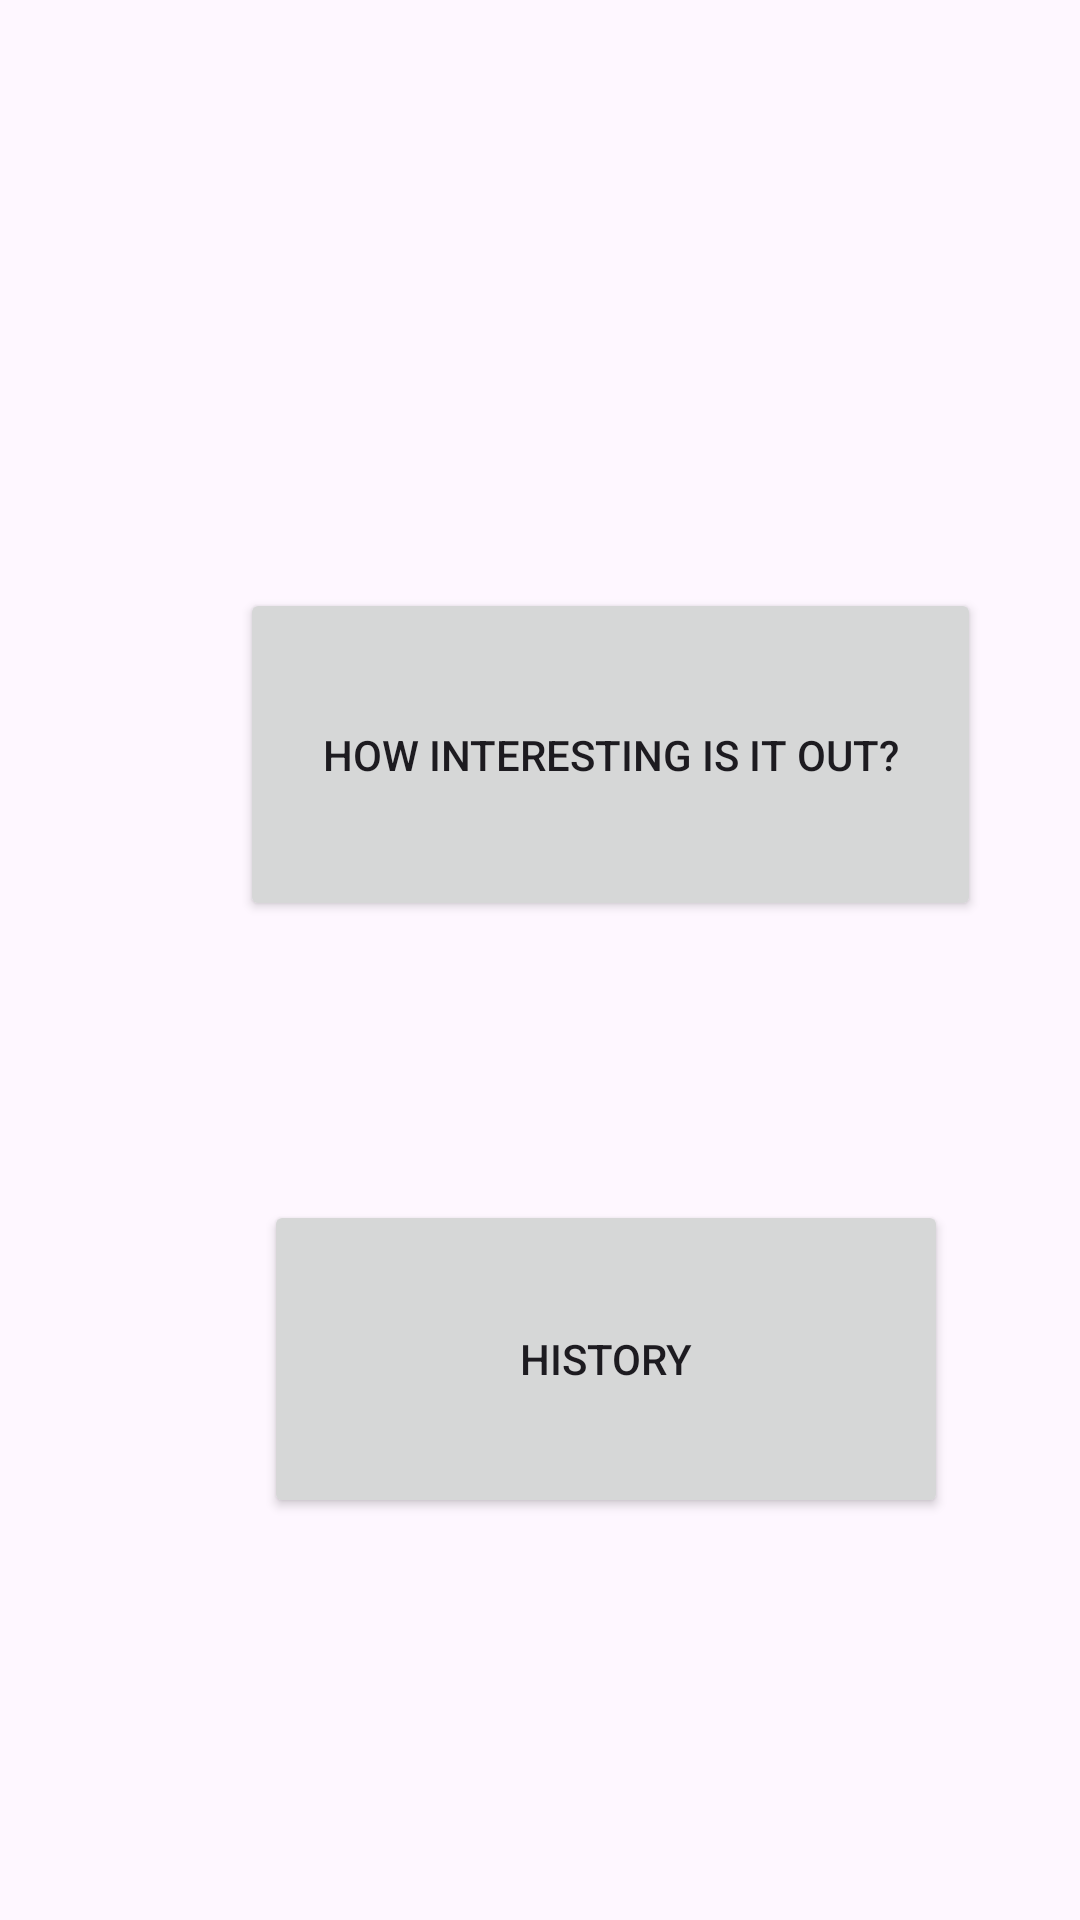

Reconstruct the res/layout file that produces this screen, plus the resources it refers to.
<!-- AndroidManifest.xml: application theme Theme.HIIIO -->
<!-- res/layout/activity_main.xml -->
<?xml version="1.0" encoding="utf-8"?>
<androidx.constraintlayout.widget.ConstraintLayout xmlns:android="http://schemas.android.com/apk/res/android"
    xmlns:app="http://schemas.android.com/apk/res-auto"
    xmlns:tools="http://schemas.android.com/tools"
    android:id="@+id/main"
    android:layout_width="match_parent"
    android:layout_height="match_parent"
    tools:context=".MainActivity">


    <Button
        android:id="@+id/newEntry"
        android:layout_width="247dp"
        android:layout_height="111dp"
        android:layout_marginStart="80dp"
        android:layout_marginTop="196dp"
        android:text="How interesting is it Out?"
        app:layout_constraintStart_toStartOf="parent"
        app:layout_constraintTop_toTopOf="parent" />

    <Button
        android:id="@+id/newEntry"
        android:layout_width="228dp"
        android:layout_height="106dp"
        android:layout_marginStart="88dp"
        android:layout_marginTop="400dp"
        android:text="History"
        app:layout_constraintStart_toStartOf="parent"
        app:layout_constraintTop_toTopOf="parent" />
</androidx.constraintlayout.widget.ConstraintLayout>
<!-- resources referenced by this layout -->
<resources>
  <style name="Theme.HIIIO" parent="Base.Theme.HIIIO" />
  <style name="Base.Theme.HIIIO" parent="Theme.Material3.DayNight.NoActionBar">
          
          
      </style>
</resources>
